Run: headless pygame with SDL's dummy video driver; simulated clock (each Clock.tick advances the game by its frame time, no real sleeping); random seed 0; keys injected as events and as key.get_pressed() state; no mouse input.
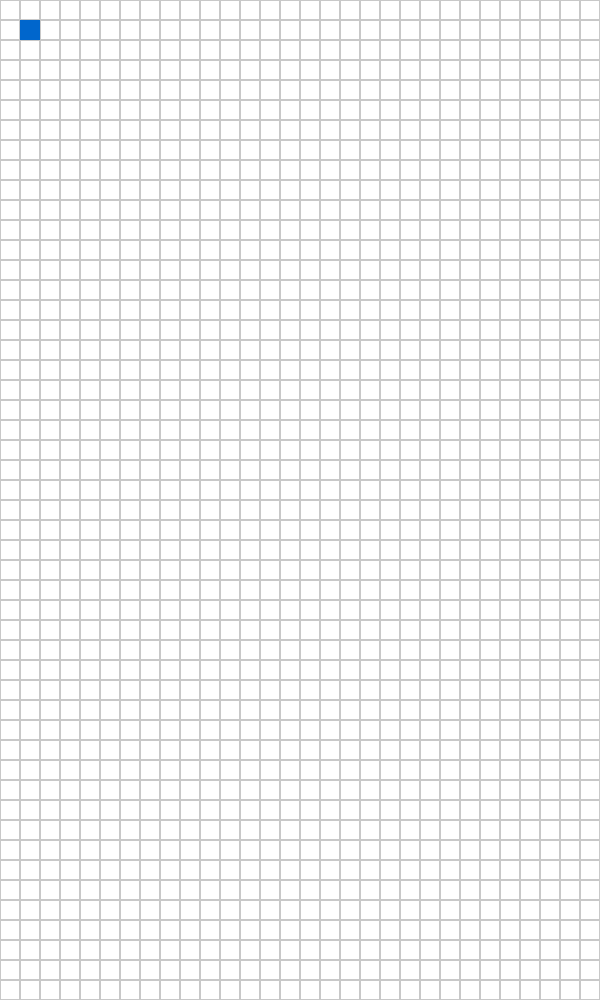
Frame 1 of 4 · flips 1–60 · no input
Frame 2 of 4 · flips 61–180 · tapped SPACE, RETURN · held RIGHT (→), D · screen unchanged from frame 1, image omitted
Frame 3 of 4 · flips 181–300 · held DOWN (↓), S · screen unchanged from frame 2, image omitted
Frame 4 of 4 · flips 301–420 · held LEFT (←), A, UP (↑), W · screen unchanged from frame 3, image omitted

The pygame program that drew these frames:

import pygame

#configurations

GRID_SIZE = 20
GRID_WIDTH = 30
GRID_HEIGHT = 50
SCREEN_WIDTH = GRID_SIZE*GRID_WIDTH
SCREEN_HEIGHT = GRID_SIZE*GRID_HEIGHT

#colors
WHITE = (255, 255, 255)
BLUE = (0, 102, 204)
GREY = (200, 200, 200)

#initialize
pygame.init()
screen = pygame.display.set_mode((SCREEN_WIDTH, SCREEN_HEIGHT))
pygame.display.set_caption("Scout Bot - A world")
clock = pygame.time.Clock()

#where to start the robo
roboX = 1
roboY = 1

running = True

while running:
    for event in pygame.event.get():
        if(event.type) == pygame.QUIT:
            running = False
    
    # draw background
    screen.fill(WHITE)

    # draw grid
    for x in range(GRID_WIDTH):
        for y in range(GRID_HEIGHT):
            rectg = pygame.Rect(x*GRID_SIZE, y*GRID_SIZE, GRID_SIZE, GRID_SIZE)
            pygame.draw.rect(screen, GREY, rectg, 1)
    
    # draw the robot
    roboRectg = pygame.Rect(roboX*GRID_SIZE, roboY*GRID_SIZE, GRID_SIZE, GRID_SIZE)
    pygame.draw.rect(screen, BLUE, roboRectg, 0)

    pygame.display.flip()
    clock.tick(60)
pygame.quit()
